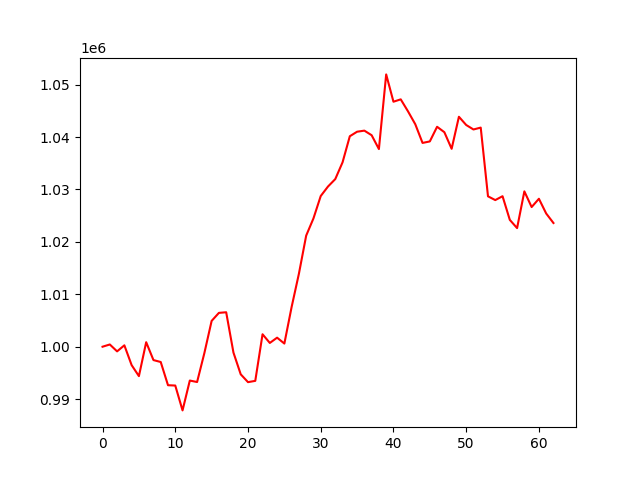

Data behind this chart, as committed beside it:
, 0
0, 1000000
1, 1000426
2, 999113
3, 1000264
4, 996487
5, 994390
6, 1000860
7, 997450
8, 997082
9, 992654
10, 992592
11, 987850
12, 993545
13, 993264
14, 998781
15, 1004926
16, 1006457
17, 1006573
18, 998881
19, 994734
20, 993241
21, 993485
22, 1002375
23, 1000718
24, 1001726
25, 1000601
26, 1007594
27, 1013927
28, 1021197
29, 1024479
30, 1028749
31, 1030563
32, 1031981
33, 1035173
34, 1040158
35, 1041019
36, 1041224
37, 1040350
38, 1037710
39, 1051954
40, 1046742
41, 1047194
42, 1044907
43, 1042451
44, 1038881
45, 1039166
46, 1041961
47, 1040927
48, 1037760
49, 1043872
50, 1042304
51, 1041446
52, 1041804
53, 1028693
54, 1027976
55, 1028714
56, 1024198
57, 1022630
58, 1029639
59, 1026646
... 3 more rows
